Photos from the image-classification dataset "dataset 2" in the GitHub repository DURUK-Mehmet/Artificial_Intelligence_Project. Its 4 classes are: crack, dot, good, joint.

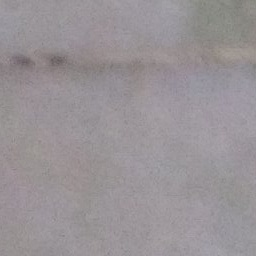
Label: joint

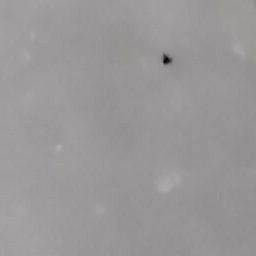
Label: dot

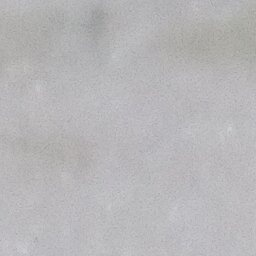
Label: good

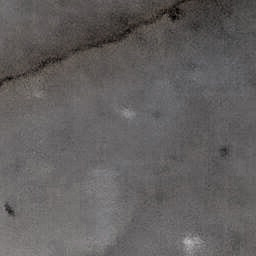
Label: crack

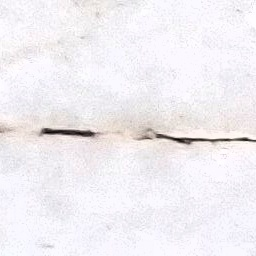
Label: joint

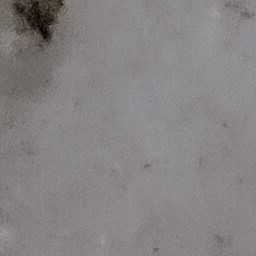
Label: dot
